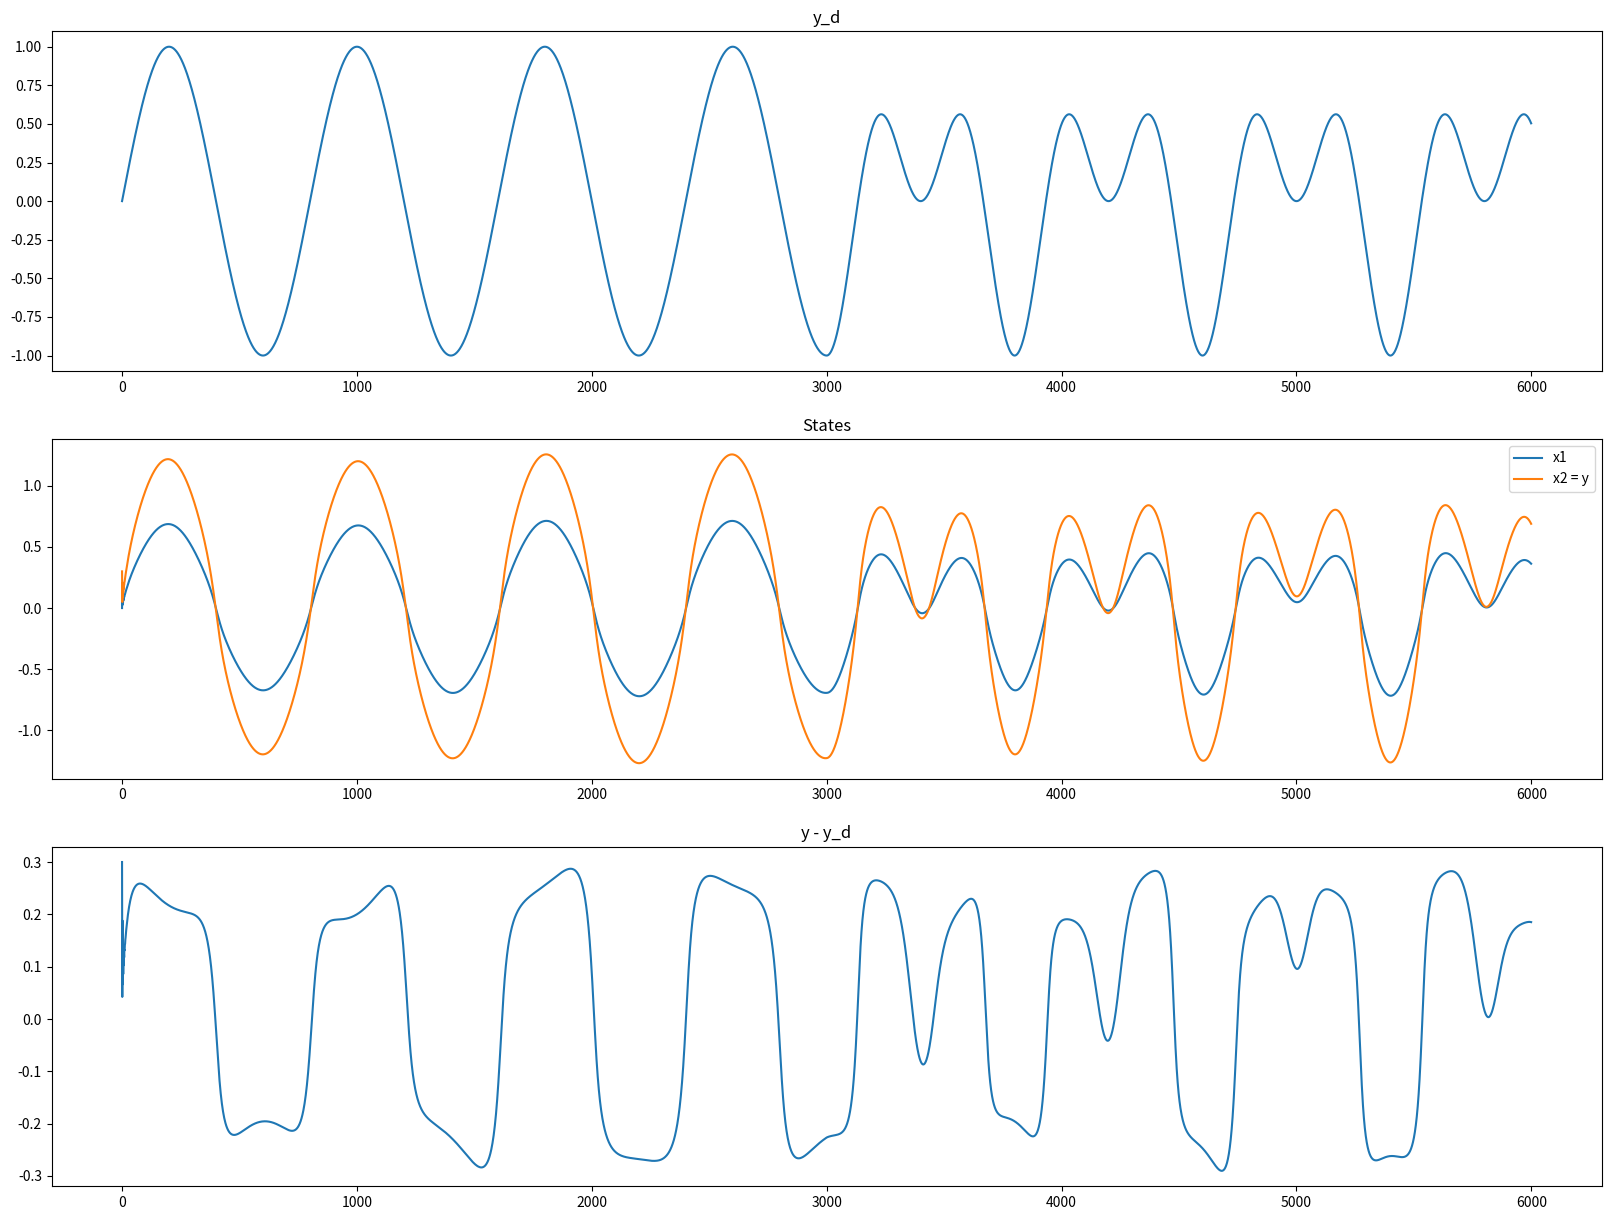

Here is the Python script that generated this plot:
import numpy as np
import matplotlib.pyplot as plt

PI = np.pi
T = 0.005
K1 = 3000
K2 = 6000

# 参考信号
y_d = np.zeros(K2)
for k in range(K1):
    y_d[k] = np.sin(PI*k*T/2)
for k in range(K1,K2):
    y_d[k] = 0.5*np.cos(PI*k*T) + 0.5*np.sin(PI*k*T/2)


# 控制信号为参考信号的系统动态
xr = np.zeros((K2, 2))
xr[0] = [0, 0.3]
for k in range(K2-1):
    xr[k+1, 0] = 0.2 * np.square(xr[k, 0]) * xr[k, 1] / (1 + np.square(xr[k, 0])) + 0.5 * xr[k, 1]
    xr[k+1, 1] = xr[k, 0] / (1 + np.square(xr[k, 0]) + np.square(xr[k, 1])) + y_d[k] + 0.05*np.cos(0.01*k)*np.cos(xr[k, 0])

y = xr[:, 1]
e = y - y_d

# 画图
fig, axs = plt.subplots(3, 1)
fig.set_size_inches(20, 15)

axs[0].plot(y_d)
axs[0].set_title("y_d")

axs[1].plot(xr)
axs[1].set_title("States")
axs[1].legend(["x1", "x2 = y"])

axs[2].plot(e)
axs[2].set_title("y - y_d")
